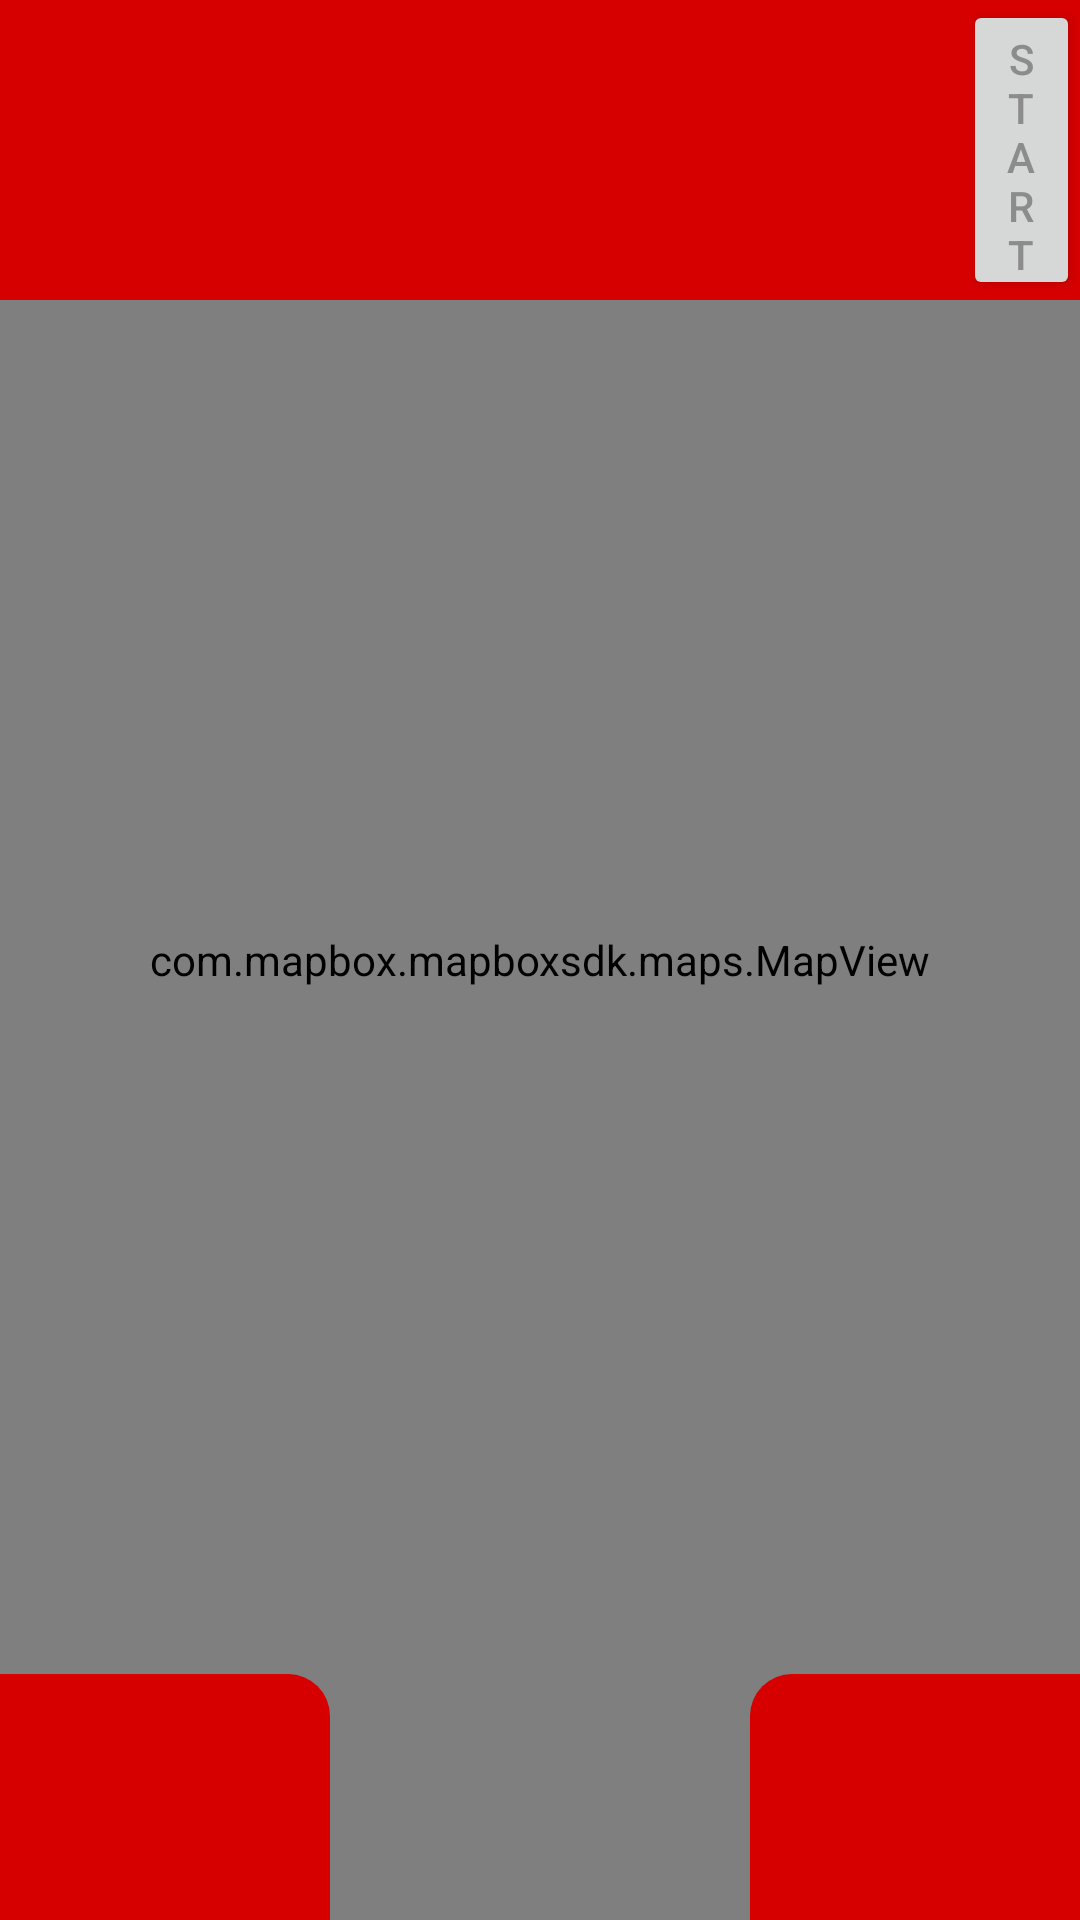

Write the Android layout XML for this screen, with the resource values it uses.
<!-- AndroidManifest.xml: activity theme AppTheme.NoActionBar -->
<!-- res/layout/activity_main.xml -->
<?xml version="1.0" encoding="utf-8"?>
<FrameLayout xmlns:android="http://schemas.android.com/apk/res/android"
    xmlns:mapbox="http://schemas.android.com/apk/res-auto"
    xmlns:tools="http://schemas.android.com/tools"
    android:layout_width="match_parent"
    android:layout_height="match_parent"
    tools:context=".MainActivity">


    <com.mapbox.mapboxsdk.maps.MapView
        android:id="@+id/mapView"
        android:layout_width="match_parent"
        android:layout_height="match_parent"
        mapbox:mapbox_cameraTargetLat="38.9098"
        mapbox:mapbox_cameraTargetLng="-77.0295"
        mapbox:mapbox_cameraZoom="12" />

    <LinearLayout
        android:layout_width="match_parent"
        android:layout_height="match_parent"
        android:gravity="top"
        android:orientation="vertical">

        <LinearLayout
            android:layout_width="match_parent"
            android:layout_height="100dp"
            android:background="#D60000"
            android:orientation="horizontal">

            <androidx.recyclerview.widget.RecyclerView
                android:id="@+id/DestinationRecyclerView"
                android:layout_width="321dp"
                android:layout_height="match_parent" />

            <Button
                android:id="@+id/ARButton"
                android:layout_width="match_parent"
                android:layout_height="match_parent"
                android:cursorVisible="true"
                android:text="Start"
                android:textColor="#8C8C8C" />

        </LinearLayout>


    </LinearLayout>

    <LinearLayout
        android:layout_width="match_parent"
        android:layout_height="match_parent"
        android:gravity="bottom"
        android:orientation="vertical">

        <RelativeLayout
            android:layout_width="match_parent"
            android:layout_height="wrap_content"
            android:orientation="horizontal"
            >

            <LinearLayout
                android:layout_width="110dp"
                android:layout_height="wrap_content"
                android:background="@drawable/rounded_corners_left"
                android:orientation="horizontal"
                android:gravity="center"
                android:layout_alignParentLeft="true"

                >


                <ImageButton
                    android:id="@+id/selectWalk"
                    android:layout_width="50dp"
                    android:layout_height="50dp"
                    android:layout_margin="15dp"
                    android:background="@drawable/ic_directions_walk_black_24dp" />

            </LinearLayout>

            <LinearLayout
                android:layout_width="110dp"
                android:layout_height="wrap_content"
                android:background="@drawable/rounded_corners_right"
                android:layout_alignParentRight="true"

                android:gravity="center"
                android:orientation="horizontal">

                <ImageButton
                    android:id="@+id/selectLocation"
                    android:layout_width="50dp"
                    android:layout_height="50dp"
                    android:layout_margin="15dp"
                    android:background="@drawable/ic_location_city_black_24dp" />

            </LinearLayout>
        </RelativeLayout>


    </LinearLayout>

</FrameLayout>
<!-- resources referenced by this layout -->
<resources>
  <!-- drawable rounded_corners_left (drawable) -->
  <?xml version="1.0" encoding="utf-8"?>
  <shape xmlns:android="http://schemas.android.com/apk/res/android">
      <solid android:color="#FFD60000"/>
  
  
  
      <padding android:left="1dp"
          android:top="1dp"
          android:right="1dp"
          android:bottom="1dp"
          />
  
      <corners android:bottomRightRadius="0dp" android:bottomLeftRadius="0dp"
          android:topLeftRadius="0dp" android:topRightRadius="14dp"/>
  </shape>
  <!-- drawable rounded_corners_right (drawable) -->
  <?xml version="1.0" encoding="utf-8"?>
  <shape xmlns:android="http://schemas.android.com/apk/res/android">
      <solid android:color="#FFD60000"/>
  
  
  
      <padding android:left="1dp"
          android:top="1dp"
          android:right="1dp"
          android:bottom="1dp"
          />
  
      <corners android:bottomRightRadius="0dp" android:bottomLeftRadius="0dp"
          android:topLeftRadius="14dp" android:topRightRadius="0dp"/>
  </shape>
  <style name="AppTheme.NoActionBar">
          <item name="windowActionBar">false</item>
          <item name="windowNoTitle">true</item>
      </style>
</resources>
